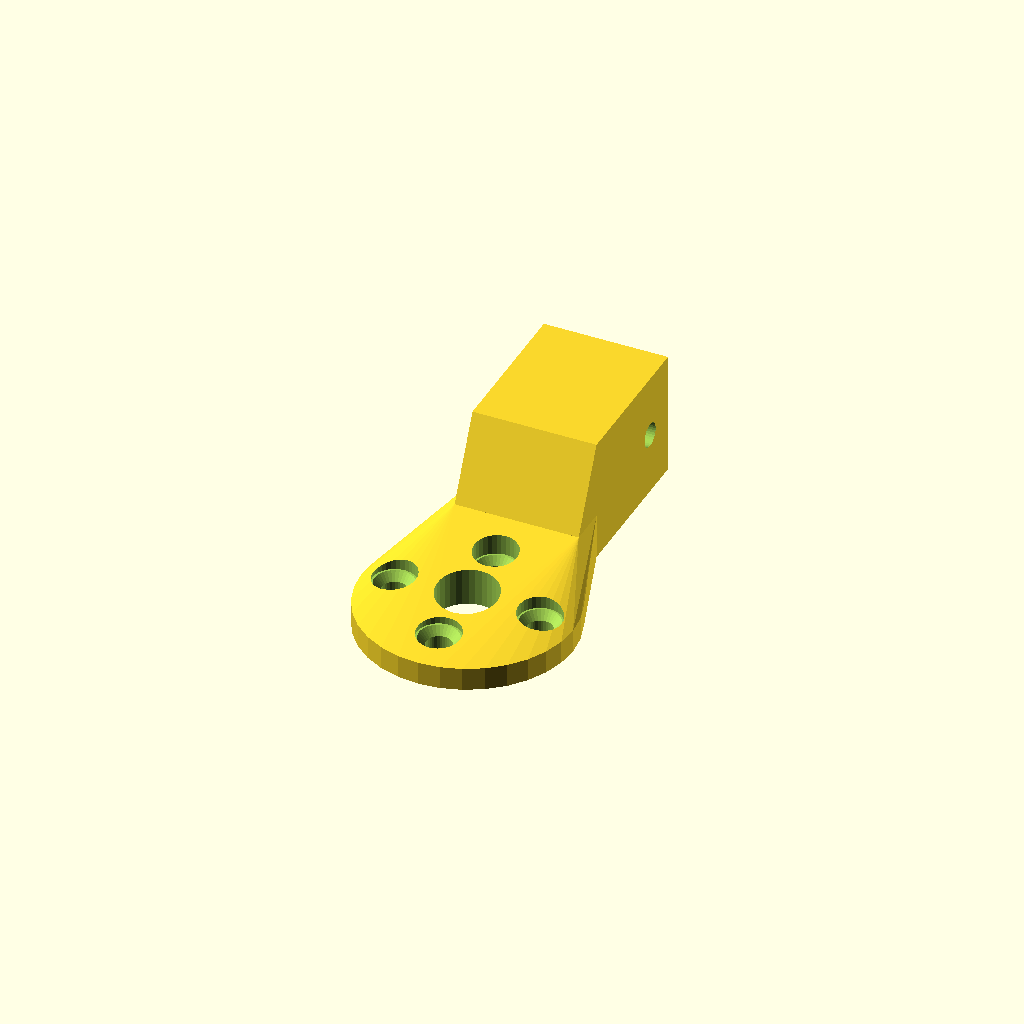
Cell 1 — every parameter at its default value.
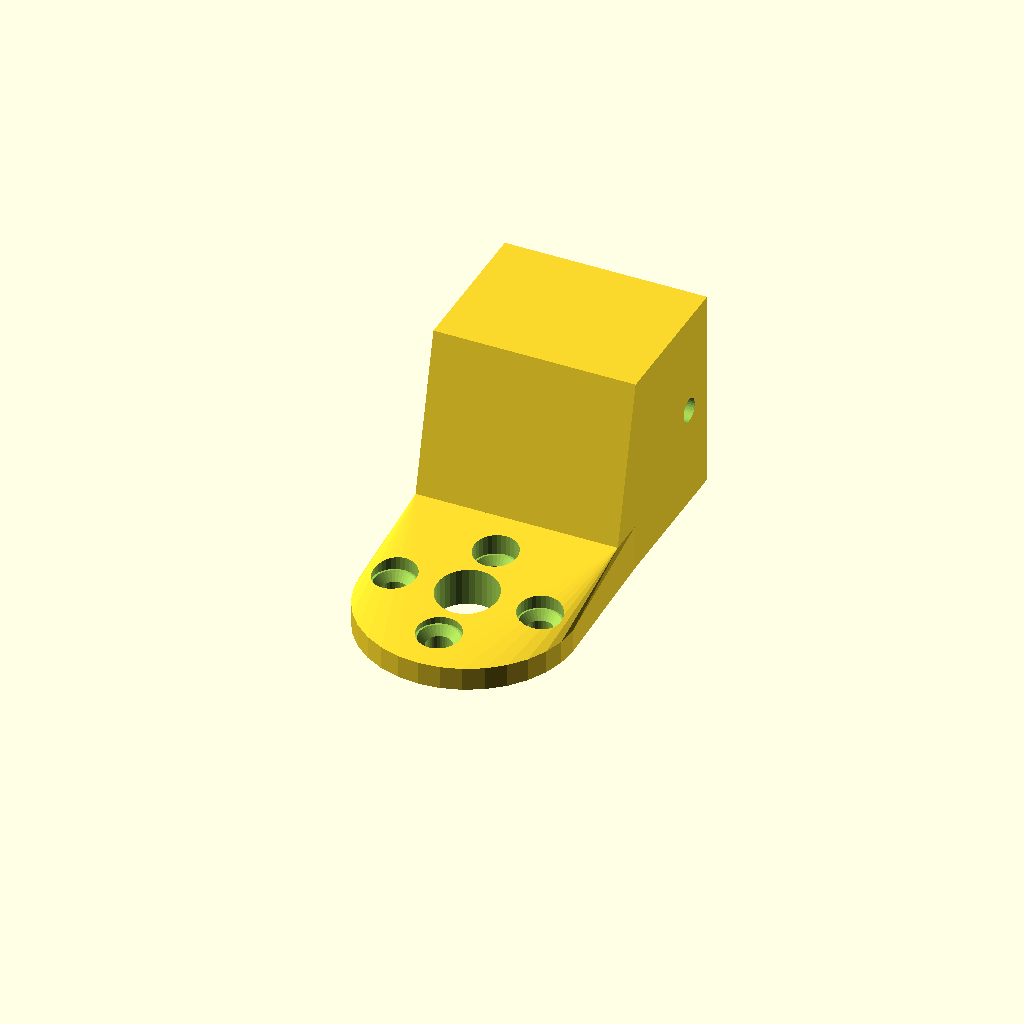
Cell 2: boom = 20.4 (everything else at default).
All cells are drawn from one camera (rotation 55°, 0°, 25°, orthographic, colour scheme Cornfield), so only the parameter changes between them.
The OpenSCAD source (linux/system/library/openscad/0369_Multicopter_motor_mount.scad):
// [FL_INDEX: keywords="openscad, 3d_parametric, Multicopter_motor_mount, csg_solid" | COT="Parametric OpenSCAD design from 3DCodeverse"]
// Title: Multicopter motor mount

$fn = 32 * 1;

// width in mm
boom = 10.2;

boom_shape = 0;	// [0:square, 1:circular]

thickness = 3 * 1;
motor_r = 27.6 / 2;
motor_hole_r = 3 / 2;	// M3
motor_hole_dist_1 = 19 * 1;	// 3/4"?
motor_hole_dist_2 = 15.9 * 1;		// 5/8"?

rotate([ 0, 180, 0 ])
motor_mount_old();

module motor_mount_old()
{
	side = boom + 2 * thickness;

	// Motor mounting plate
	difference()
	{
		hull()
		{
			cylinder(r = motor_r, h = thickness);

			translate([-side / 2, motor_r, -thickness])
			cube([side, 5, thickness * 2]);
		}

		rotate([90, 0, 0])
		motor_mount_holes();
	}

	difference()
	{
		hull()
		{
			translate([-side / 2, motor_r + 5, -side + thickness])
			cube([side, 20, side]);
	
			translate([-side / 2, motor_r, -thickness])
			cube([side, 5, thickness * 2]);
		}

		// Hole for boom
		if (boom_shape == 0)
		{
			translate([-boom / 2, motor_r + 5, thickness - (side - boom) / 2 - boom])
			cube([boom, 25, boom]);
		}
		else
		{
			translate([0, motor_r + 5, thickness - (side - boom) / 2 - boom / 2])
			rotate([-90, 0, 0 ])
			cylinder(h = 25, r = boom / 2);
		}

		// Hole for arm screw
		translate([-side / 2 - 0.01, motor_r + 20, -boom / 2])
		rotate([90, 0, 90])
		cylinder(h = side + 0.02, r = 3.1 / 2);
	}
}

module motor_mount_holes()
{
	screw_cap_r = 4.75 / 2;
	spacer_r = 8 / 2;

	// Left
	translate([-motor_hole_dist_1 / 2, thickness + 0.01, 0])
	rotate([90, 0, 0])
	cylinder(h = thickness + 0.02, r = motor_hole_r * 1.1);

	translate([-motor_hole_dist_1 / 2, 1.01, 0])
	rotate([90, 0, 0])
	cylinder(h = 1.02, r1 = motor_hole_r * 1.1, r2 = screw_cap_r * 1.1);

	translate([-motor_hole_dist_1 / 2, 0, 0])
	rotate([90, 0, 0])
	cylinder(h = 5, r = screw_cap_r * 1.2);

	// Right
	translate([motor_hole_dist_1 / 2, thickness + 0.01, 0])
	rotate([90, 0, 0])
	cylinder(h = thickness + 0.02, r = motor_hole_r * 1.1);

	translate([motor_hole_dist_1 / 2, 1.01, 0])
	rotate([90, 0, 0])
	cylinder(h = 1.02, r1 = motor_hole_r * 1.1, r2 = screw_cap_r * 1.1);

	translate([motor_hole_dist_1 / 2, 0, 0])
	rotate([90, 0, 0])
	cylinder(h = 5, r = screw_cap_r * 1.2);

	// Bottom
	translate([0, thickness + 0.01, -motor_hole_dist_2 / 2])
	rotate([90, 0, 0])
	cylinder(h = thickness + 0.02, r = motor_hole_r * 1.1);

	translate([0, 1.01, -motor_hole_dist_2 / 2])
	rotate([90, 0, 0])
	cylinder(h = 1.02, r1 = motor_hole_r * 1.1, r2 = screw_cap_r * 1.1);

	translate([0, 0, -motor_hole_dist_2 / 2])
	rotate([90, 0, 0])
	cylinder(h = 5, r = screw_cap_r * 1.2);

	// Top
	translate([0, thickness + 0.01, motor_hole_dist_2 / 2])
	rotate([90, 0, 0])
	cylinder(h = thickness + 0.02, r = motor_hole_r * 1.1);

	translate([0, 1.01, motor_hole_dist_2 / 2])
	rotate([90, 0, 0])
	cylinder(h = 1.02, r1 = motor_hole_r * 1.1, r2 = screw_cap_r * 1.1);

	translate([0, 0, motor_hole_dist_2 / 2])
	rotate([90, 0, 0])
	cylinder(h = 5, r = screw_cap_r * 1.2);

	// Hole for shaft
	translate([0, thickness + 0.01, 0])
	rotate([90, 0, 0])
	cylinder(h = thickness * 2, r = spacer_r);
}
Customizer parameters (derived from the source; name, type, default, range or options):
boom: number, default 10.2
boom_shape: number, default 0, options 0, 1
